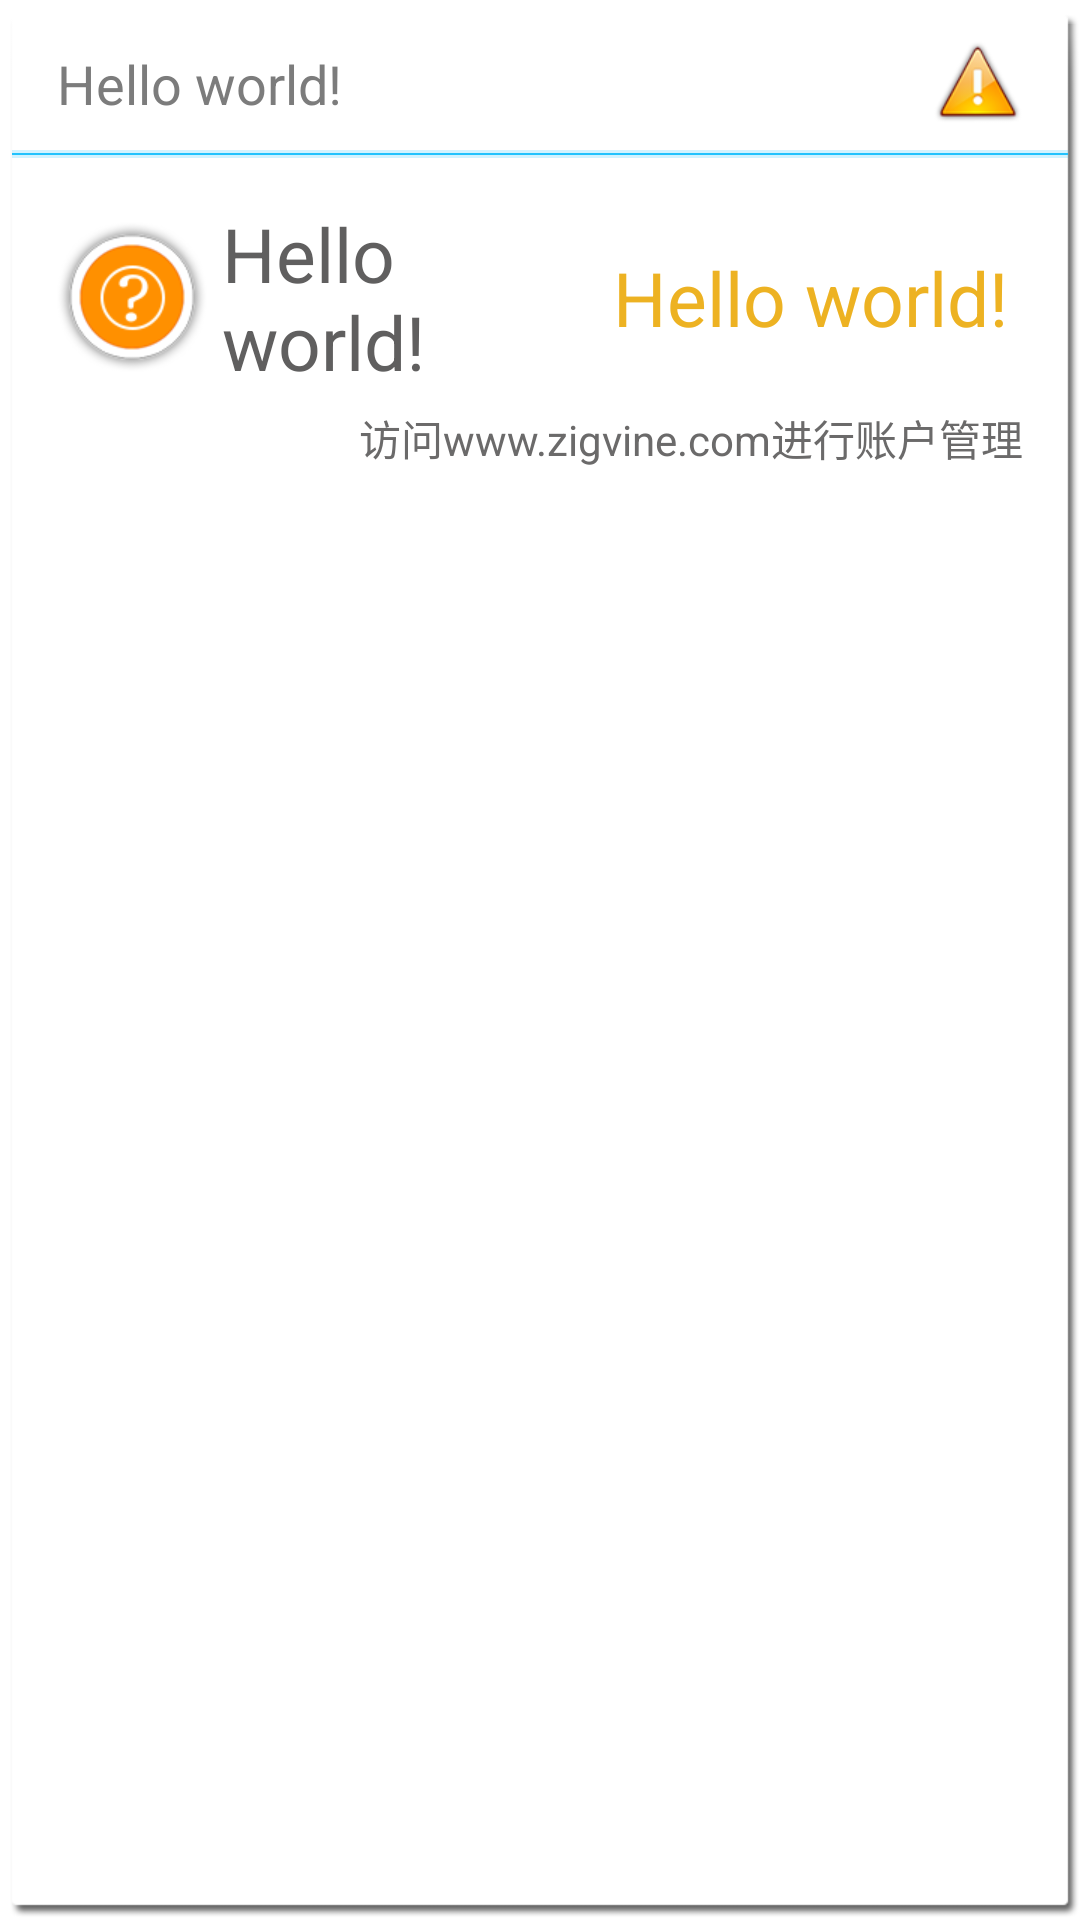

Write the Android layout XML for this screen, with the resource values it uses.
<!-- AndroidManifest.xml: application theme AppTheme -->
<!-- res/layout/monitor_item.xml -->
<LinearLayout xmlns:android="http://schemas.android.com/apk/res/android"
    android:layout_width="match_parent"
    android:layout_height="wrap_content"
    android:background="@drawable/pageritem_bg_top"
    android:orientation="vertical" >

    <LinearLayout
        android:layout_width="match_parent"
        android:layout_height="wrap_content"
        android:orientation="horizontal"
        android:paddingLeft="15dp"
        android:paddingRight="15dp" >

        <TextView
            android:id="@+id/device_name"
            android:layout_width="0dp"
            android:layout_height="wrap_content"
            android:layout_marginBottom="10dp"
            android:layout_marginTop="10dp"
            android:layout_weight="1"
            android:text="@string/hello_world"
            android:textAppearance="?android:attr/textAppearanceMedium"
            android:textColor="#7c7c7c" />

        <View
            android:id="@+id/alarm_mark"
            android:layout_width="30dp"
            android:layout_height="30dp"
            android:layout_gravity="center_vertical"
            android:background="@drawable/alarm_icon" />

        <ProgressBar
            android:id="@+id/item_progressbar"
            android:layout_width="30dp"
            android:layout_height="30dp"
            android:layout_gravity="center_vertical"
            android:visibility="gone" />
        
    </LinearLayout>

    <View
        android:layout_width="match_parent"
        android:layout_height="1dp"
        android:background="#3322c2fd" />

    <View
        android:layout_width="match_parent"
        android:layout_height="0.5dp"
        android:background="#22c2fd" />

    <View
        android:layout_width="match_parent"
        android:layout_height="1dp"
        android:background="#3322c2fd" />

    <LinearLayout
        android:layout_width="match_parent"
        android:layout_height="wrap_content"
        android:orientation="horizontal"
        android:paddingLeft="15dp"
        android:paddingRight="15dp"
        android:paddingTop="10dp" >

        <ImageView
            android:id="@+id/quotaId"
            android:layout_width="wrap_content"
            android:layout_height="wrap_content"
            android:layout_gravity="center"
            android:contentDescription="@string/quota"
            android:src="@drawable/quota_unkown" />

        <TextView
            android:id="@+id/quota_name"
            android:layout_width="0dp"
            android:layout_height="wrap_content"
            android:layout_gravity="center"
            android:layout_weight="1"
            android:padding="5dp"
            android:text="@string/hello_world"
            android:textColor="#605f5f"
            android:textSize="25sp" />

        <TextView
            android:id="@+id/quota_value"
            android:layout_width="wrap_content"
            android:layout_height="wrap_content"
            android:layout_gravity="center"
            android:padding="5dp"
            android:text="@string/hello_world"
            android:textColor="#edb222"
            android:textSize="25sp" />
    </LinearLayout>

    <FrameLayout
        android:id="@+id/more_control"
        android:layout_width="match_parent"
        android:layout_height="0dp"
        android:background="@drawable/bg_line_repeat" >

        <LinearLayout
            android:id="@+id/control_items"
            android:layout_width="match_parent"
            android:layout_height="wrap_content"
            android:orientation="vertical" />

        <View
            android:layout_width="match_parent"
            android:layout_height="2dp"
            android:layout_gravity="top"
            android:background="@drawable/top_shadow" />

        <View
            android:layout_width="match_parent"
            android:layout_height="2dp"
            android:layout_gravity="bottom"
            android:background="@drawable/bottom_shadow" />
    </FrameLayout>

    <TextView
        android:id="@+id/monitor_time"
        android:layout_width="match_parent"
        android:layout_height="wrap_content"
        android:gravity="right"
        android:paddingBottom="10dp"
        android:paddingRight="15dp"
        android:text="@string/menu_notice"
        android:textAppearance="?android:attr/textAppearanceSmall"
        android:textColor="#6b6a6a" />

</LinearLayout>
<!-- resources referenced by this layout -->
<resources>
  <!-- drawable alarm_icon: png bitmap (drawable-xhdpi, 6577 bytes) -->
  <!-- drawable bg_line_repeat (drawable) -->
  <?xml version="1.0" encoding="UTF-8"?>
  
  <bitmap xmlns:android="http://schemas.android.com/apk/res/android"
      android:src="@drawable/line_tile"
      android:dither="true"
      android:tileMode="repeat" />
  <!-- drawable bottom_shadow (drawable) -->
  <?xml version="1.0" encoding="utf-8"?>
  
  <shape xmlns:android="http://schemas.android.com/apk/res/android" >
  
      <gradient
          android:centerColor="#33000000"
          android:endColor="#77000000"
          android:startColor="#00000000"
          android:angle="270" />
  
  </shape>
  <!-- drawable pageritem_bg_top (drawable) -->
  <?xml version="1.0" encoding="UTF-8"?>
  
  <selector xmlns:android="http://schemas.android.com/apk/res/android">
  	<item android:state_pressed="true" android:drawable="@drawable/white_bg_top_press" /> 
      <item android:drawable="@drawable/white_bg_top_normal" /> 
  </selector>
  <!-- drawable quota_unkown: png bitmap (drawable-xhdpi, 9452 bytes) -->
  <!-- drawable top_shadow (drawable) -->
  <?xml version="1.0" encoding="utf-8"?>
  
  <shape xmlns:android="http://schemas.android.com/apk/res/android" >
  
      <gradient
          android:centerColor="#33000000"
          android:endColor="#77000000"
          android:startColor="#00000000"
          android:angle="90" />
  
  </shape>
  <string name="hello_world">Hello world!</string>
  <string name="menu_notice">访问www.zigvine.com进行账户管理</string>
  <string name="quota">指标</string>
  <style name="AppTheme" parent="AppBaseTheme">
          
      </style>
  <style name="AppBaseTheme" parent="android:Theme.Light.NoTitleBar">
          
      </style>
</resources>
